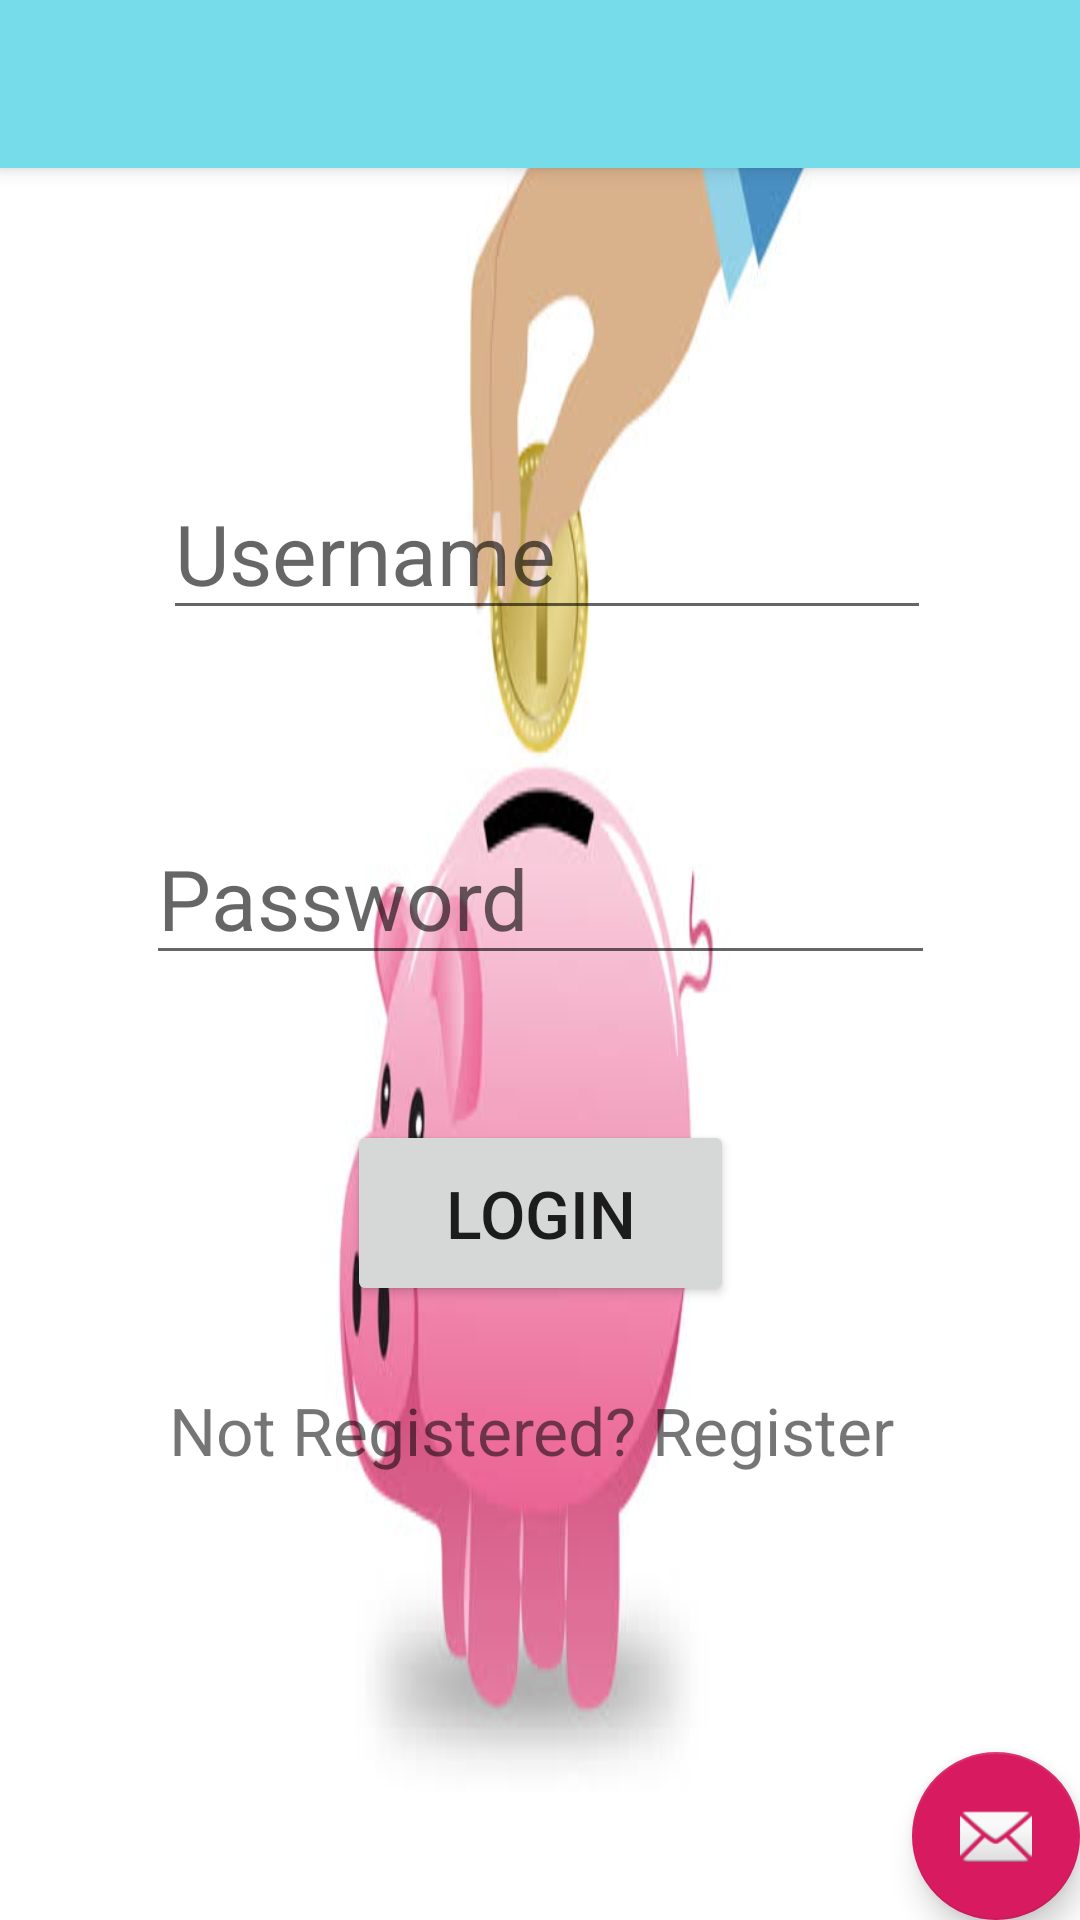

Layout XML and referenced resources for this Android screen:
<!-- AndroidManifest.xml: activity theme AppTheme.NoActionBar -->
<!-- res/layout/activity_main.xml -->
<?xml version="1.0" encoding="utf-8"?>
<android.support.design.widget.CoordinatorLayout xmlns:android="http://schemas.android.com/apk/res/android"
    xmlns:app="http://schemas.android.com/apk/res-auto"
    xmlns:tools="http://schemas.android.com/tools"
    android:layout_width="match_parent"
    android:layout_height="match_parent"
    android:background="@drawable/pig"
    tools:context=".MainActivity">

    <android.support.design.widget.AppBarLayout
        android:layout_width="match_parent"
        android:layout_height="wrap_content"
        android:theme="@style/AppTheme.AppBarOverlay">

        <android.support.v7.widget.Toolbar
            android:id="@+id/toolbar"
            android:layout_width="match_parent"
            android:layout_height="?attr/actionBarSize"
            android:background="?attr/colorPrimary"
            app:popupTheme="@style/AppTheme.PopupOverlay" />

    </android.support.design.widget.AppBarLayout>

    <include layout="@layout/content_main" />

    <android.support.design.widget.FloatingActionButton
        android:id="@+id/fab"
        android:layout_width="wrap_content"
        android:layout_height="wrap_content"
        android:layout_gravity="bottom|end"
        android:layout_margin="@dimen/fab_margin"
        app:srcCompat="@android:drawable/ic_dialog_email" />

</android.support.design.widget.CoordinatorLayout>
<!-- res/layout/content_main.xml (included above) -->
<?xml version="1.0" encoding="utf-8"?>
<android.support.constraint.ConstraintLayout xmlns:android="http://schemas.android.com/apk/res/android"
    xmlns:app="http://schemas.android.com/apk/res-auto"
    xmlns:tools="http://schemas.android.com/tools"
    android:layout_width="match_parent"
    android:layout_height="match_parent"
    app:layout_behavior="@string/appbar_scrolling_view_behavior"
    tools:context=".MainActivity"
    tools:showIn="@layout/activity_main">

    <EditText
        android:id="@+id/etUsername"
        android:layout_width="256dp"
        android:layout_height="51dp"
        android:layout_marginStart="8dp"
        android:layout_marginLeft="8dp"
        android:layout_marginTop="8dp"
        android:layout_marginEnd="8dp"
        android:layout_marginRight="8dp"
        android:layout_marginBottom="8dp"
        android:ems="10"
        android:hint="Username"
        android:inputType="textPersonName"
        android:textSize="28sp"
        app:layout_constraintBottom_toBottomOf="parent"
        app:layout_constraintEnd_toEndOf="parent"
        app:layout_constraintHorizontal_bias="0.525"
        app:layout_constraintStart_toStartOf="parent"
        app:layout_constraintTop_toTopOf="parent"
        app:layout_constraintVertical_bias="0.184" />

    <EditText
        android:id="@+id/etPassword"
        android:layout_width="263dp"
        android:layout_height="53dp"
        android:layout_marginStart="8dp"
        android:layout_marginLeft="8dp"
        android:layout_marginTop="8dp"
        android:layout_marginEnd="8dp"
        android:layout_marginRight="8dp"
        android:layout_marginBottom="8dp"
        android:ems="10"
        android:hint="Password"
        android:inputType="textPersonName"
        android:textSize="28sp"
        app:layout_constraintBottom_toBottomOf="parent"
        app:layout_constraintEnd_toEndOf="parent"
        app:layout_constraintStart_toStartOf="parent"
        app:layout_constraintTop_toBottomOf="@+id/etUsername"
        app:layout_constraintVertical_bias="0.15" />

    <Button
        android:id="@+id/etButton"
        android:layout_width="129dp"
        android:layout_height="62dp"
        android:layout_marginStart="8dp"
        android:layout_marginLeft="8dp"
        android:layout_marginTop="8dp"
        android:layout_marginEnd="8dp"
        android:layout_marginRight="8dp"
        android:layout_marginBottom="8dp"
        android:text="Login"
        android:textSize="22sp"
        app:layout_constraintBottom_toBottomOf="parent"
        app:layout_constraintEnd_toEndOf="parent"
        app:layout_constraintStart_toStartOf="parent"
        app:layout_constraintTop_toBottomOf="@+id/etPassword"
        app:layout_constraintVertical_bias="0.17" />

    <TextView
        android:id="@+id/etRegister"
        android:layout_width="271dp"
        android:layout_height="55dp"
        android:layout_marginStart="8dp"
        android:layout_marginLeft="8dp"
        android:layout_marginTop="8dp"
        android:layout_marginEnd="8dp"
        android:layout_marginRight="8dp"
        android:layout_marginBottom="8dp"
        android:text="Not Registered? Register"
        android:textSize="22sp"
        app:layout_constraintBottom_toBottomOf="parent"
        app:layout_constraintEnd_toEndOf="parent"
        app:layout_constraintHorizontal_bias="0.661"
        app:layout_constraintStart_toStartOf="parent"
        app:layout_constraintTop_toBottomOf="@+id/etButton"
        app:layout_constraintVertical_bias="0.139"
        tools:text="Not Registered? Register" />

</android.support.constraint.ConstraintLayout>
<!-- resources referenced by this layout -->
<resources>
  <!-- drawable pig: jpg bitmap (drawable, 17769 bytes) -->
  <style name="AppTheme.AppBarOverlay" parent="ThemeOverlay.AppCompat.Dark.ActionBar" />
  <style name="AppTheme.PopupOverlay" parent="ThemeOverlay.AppCompat.Light" />
  <style name="AppTheme.NoActionBar">
          <item name="windowActionBar">false</item>
          <item name="windowNoTitle">true</item>
          <item name="android:statusBarColor">@android:color/transparent</item>
      </style>
</resources>
